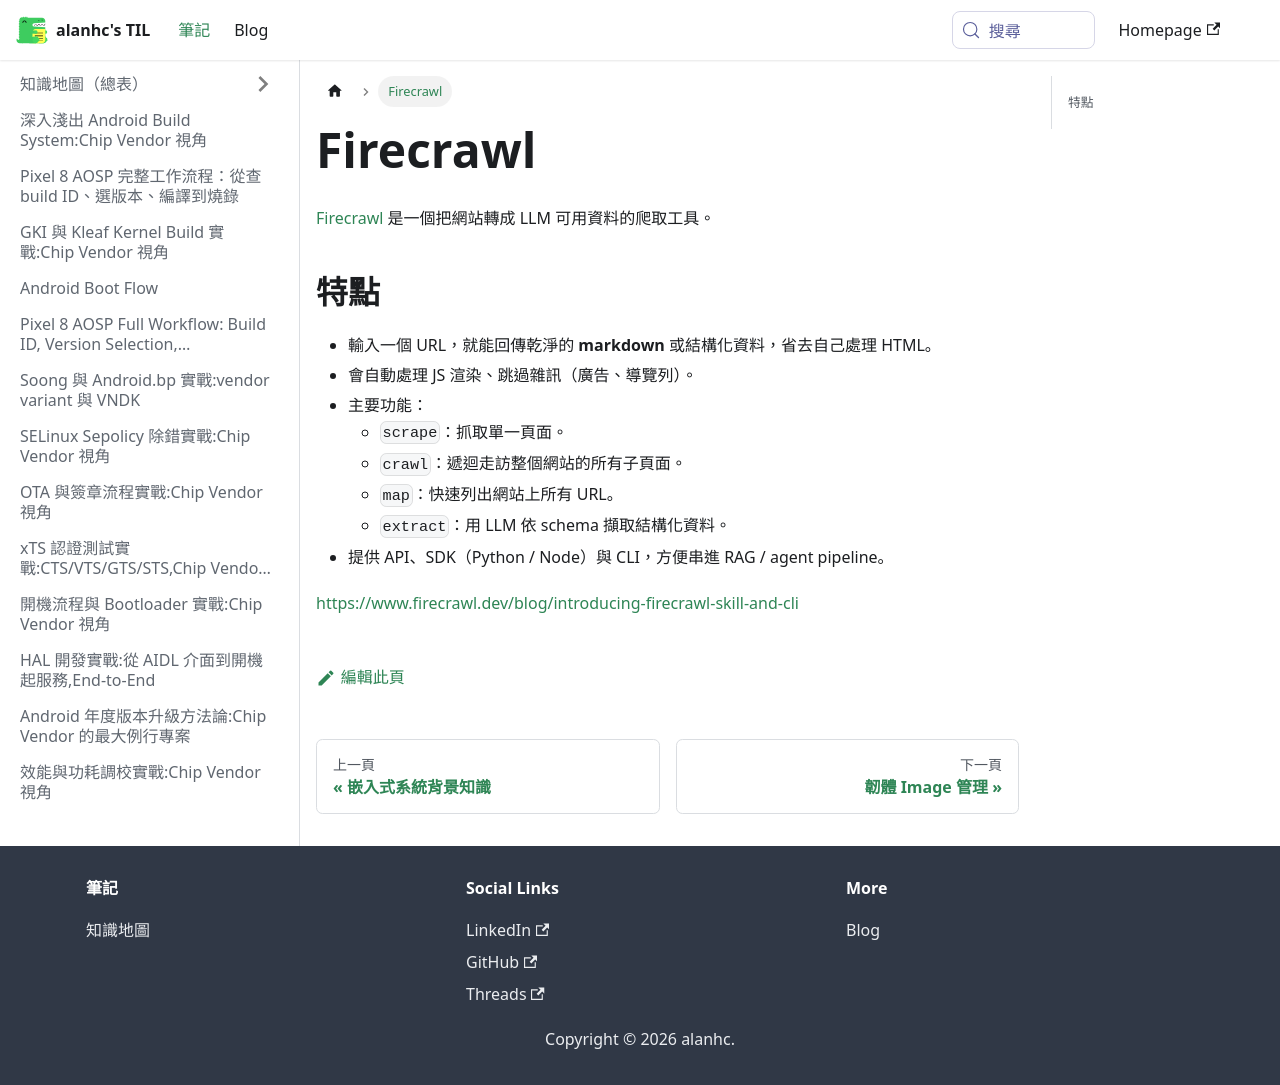

repository: alanhc/til · page: docs/firecrawl.html · generator: docusaurus

# Firecrawl

[Firecrawl](https://www.firecrawl.dev/) 是一個把網站轉成 LLM 可用資料的爬取工具。

## 特點

- 輸入一個 URL，就能回傳乾淨的 **markdown** 或結構化資料，省去自己處理 HTML。
- 會自動處理 JS 渲染、跳過雜訊（廣告、導覽列）。
- 主要功能：
  - `scrape`：抓取單一頁面。
  - `crawl`：遞迴走訪整個網站的所有子頁面。
  - `map`：快速列出網站上所有 URL。
  - `extract`：用 LLM 依 schema 擷取結構化資料。
- 提供 API、SDK（Python / Node）與 CLI，方便串進 RAG / agent pipeline。

https://www.firecrawl.dev/blog/introducing-firecrawl-skill-and-cli
